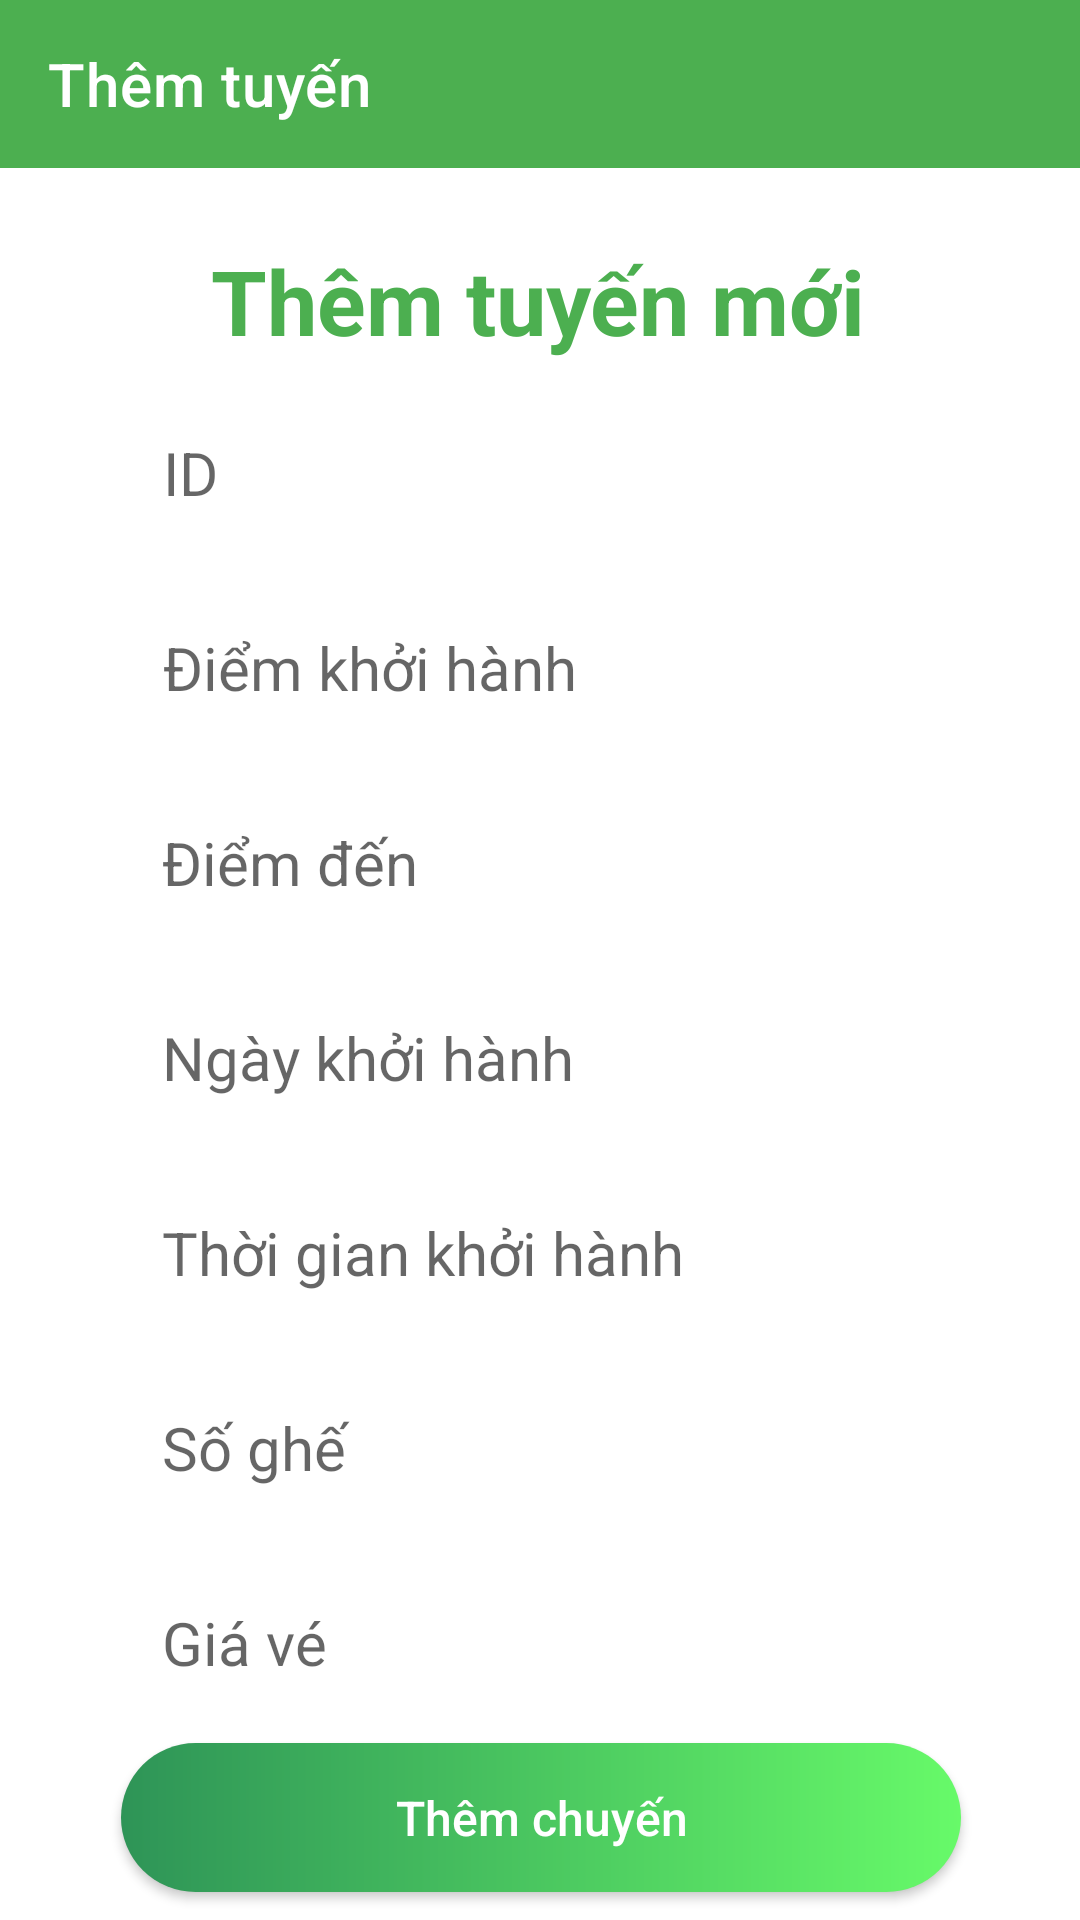

This screen was rendered from an Android layout file. Write that file and the resources it references.
<!-- AndroidManifest.xml: application theme Theme.Project -->
<!-- res/layout/activity_addbus.xml -->
<?xml version="1.0" encoding="utf-8"?>
<androidx.constraintlayout.widget.ConstraintLayout xmlns:android="http://schemas.android.com/apk/res/android"
xmlns:app="http://schemas.android.com/apk/res-auto"
xmlns:tools="http://schemas.android.com/tools"
android:layout_width="match_parent"
android:layout_height="match_parent"
android:background="#FFFFFF"
tools:context=".activity.AddBusActivity">
    <androidx.appcompat.widget.Toolbar
        android:id="@+id/addbus_toolbar"
        android:layout_width="match_parent"
        android:layout_height="wrap_content"
        android:background="@color/teal_700"
        app:layout_constraintEnd_toEndOf="parent"
        app:layout_constraintStart_toStartOf="parent"
        app:layout_constraintTop_toTopOf="parent"
        app:title="Thêm tuyến"
        app:titleTextColor="@color/white" />












    <TextView
        android:id="@+id/textView3"
        android:layout_width="wrap_content"
        android:layout_height="40dp"
        android:layout_marginTop="24dp"
        android:text="@string/th_m_tuy_n_m_i"
        android:textColor="@color/teal_700"
        android:textSize="30sp"
        android:textStyle="bold"
        app:layout_constraintEnd_toEndOf="parent"
        app:layout_constraintHorizontal_bias="0.497"
        app:layout_constraintStart_toStartOf="parent"
        app:layout_constraintTop_toBottomOf="@+id/addbus_toolbar" />

    <EditText
        android:id="@+id/id"
        android:layout_width="280dp"
        android:layout_height="wrap_content"
        android:background="@drawable/edittext_bg"
        android:elevation="3dp"
        android:hint="ID"
        android:focusable="false"
        android:clickable="false"
        android:padding="14dp"
        android:textColor="@color/black"
        android:textSize="20sp"
        android:layout_marginTop="10dp"
        app:layout_constraintEnd_toEndOf="parent"
        app:layout_constraintHorizontal_bias="0.503"
        app:layout_constraintStart_toStartOf="parent"
        app:layout_constraintTop_toBottomOf="@+id/textView3" />

    <EditText
        android:id="@+id/from"
        android:layout_width="280dp"
        android:layout_height="wrap_content"
        android:background="@drawable/edittext_bg"
        android:elevation="3dp"
        android:hint="Điểm đến"

        android:layout_marginTop="10dp"
        android:padding="14dp"
        android:textColor="@color/black"
        android:textSize="20sp"
        app:layout_constraintEnd_toEndOf="parent"
        app:layout_constraintStart_toStartOf="parent"
        app:layout_constraintTop_toBottomOf="@+id/to" />

    <EditText
        android:id="@+id/to"
        android:layout_width="280dp"
        android:layout_height="wrap_content"
        android:background="@drawable/edittext_bg"
        android:elevation="3dp"
        android:hint="Điểm khởi hành"
        android:layout_marginTop="10dp"
        android:padding="14dp"
        android:textColor="@color/black"
        android:textSize="20sp"
        app:layout_constraintEnd_toEndOf="parent"
        app:layout_constraintHorizontal_bias="0.503"
        app:layout_constraintStart_toStartOf="parent"
        app:layout_constraintTop_toBottomOf="@+id/id" />

    <EditText
        android:id="@+id/date"
        android:layout_width="280dp"
        android:layout_height="wrap_content"
        android:layout_marginTop="10dp"
        android:background="@drawable/edittext_bg"
        android:clickable="true"
        android:elevation="3dp"
        android:focusable="false"
        android:hint="Ngày khởi hành"
        android:padding="14dp"
        android:textColor="@color/black"
        android:textSize="20dp"
        app:layout_constraintEnd_toEndOf="parent"
        app:layout_constraintStart_toStartOf="parent"
        app:layout_constraintTop_toBottomOf="@+id/from" />

    <EditText
        android:id="@+id/time"
        android:layout_width="280dp"
        android:layout_height="wrap_content"
        android:background="@drawable/edittext_bg"
        android:clickable="true"
        android:elevation="3dp"
        android:focusable="false"
        android:hint="Thời gian khởi hành"
        android:padding="14dp"
        android:layout_marginTop="10dp"
        android:textColor="@color/black"
        android:textSize="20dp"
        app:layout_constraintEnd_toEndOf="parent"
        app:layout_constraintStart_toStartOf="parent"
        app:layout_constraintTop_toBottomOf="@+id/date" />

    <EditText
        android:id="@+id/seats"
        android:layout_width="280dp"
        android:layout_height="wrap_content"
        android:background="@drawable/edittext_bg"
        android:elevation="3dp"
        android:hint="Số ghế"
        android:padding="14dp"
        android:textColor="@color/black"
        android:textSize="20sp"
        android:layout_marginTop="10dp"
        app:layout_constraintEnd_toEndOf="parent"
        app:layout_constraintStart_toStartOf="parent"
        app:layout_constraintTop_toBottomOf="@+id/time" />

    <EditText
        android:id="@+id/price"
        android:layout_width="280dp"
        android:layout_height="wrap_content"
        android:background="@drawable/edittext_bg"
        android:elevation="3dp"
        android:hint="Giá vé"
        android:padding="14dp"
        android:textColor="@color/black"
        android:textSize="20sp"
        android:layout_marginTop="10dp"
        app:layout_constraintEnd_toEndOf="parent"
        app:layout_constraintStart_toStartOf="parent"
        app:layout_constraintTop_toBottomOf="@+id/seats" />

    <androidx.appcompat.widget.AppCompatButton
        android:id="@+id/addbus"
        android:layout_width="280dp"
        android:layout_height="wrap_content"
        android:background="@drawable/btn_bg_detailed"
        android:padding="14dp"
        android:text="Thêm chuyến"
        android:textAllCaps="false"
        android:textColor="@color/white"
        android:textSize="16sp"
        app:layout_constraintBottom_toBottomOf="parent"
        app:layout_constraintEnd_toEndOf="parent"
        app:layout_constraintHorizontal_bias="0.503"
        app:layout_constraintStart_toStartOf="parent"
        app:layout_constraintTop_toBottomOf="@+id/price"
        app:layout_constraintVertical_bias="0.381" />
</androidx.constraintlayout.widget.ConstraintLayout>
<!-- resources referenced by this layout -->
<resources>
  <color name="black">#FF000000</color>
  <color name="teal_700">#4CAF50</color>
  <color name="white">#FFFFFFFF</color>
  <!-- drawable addnewbus2: png bitmap (drawable-v24, 999594 bytes) -->
  <!-- drawable btn_bg_detailed (drawable) -->
  <?xml version="1.0" encoding="utf-8"?>
  <shape xmlns:android="http://schemas.android.com/apk/res/android">
  
      <gradient android:startColor="#2e9457" android:endColor="#67FA69"/>
      <corners android:radius="50dp"/>
  
  </shape>
  <string name="th_m_tuy_n_m_i">Thêm tuyến mới</string>
  <style name="Theme.Project" parent="Theme.MaterialComponents.DayNight.NoActionBar">
          
          <item name="colorPrimary">@color/teal_700</item>
          <item name="colorPrimaryVariant">#2c855d</item>
          <item name="colorOnPrimary">@color/white</item>
          
          <item name="colorSecondary">#2c855d</item>
          <item name="colorSecondaryVariant">@color/teal_700</item>
          <item name="colorOnSecondary">@color/black</item>
          
          <item name="android:statusBarColor" tools:targetApi="l">?attr/colorPrimaryVariant</item>
          
      </style>
</resources>
